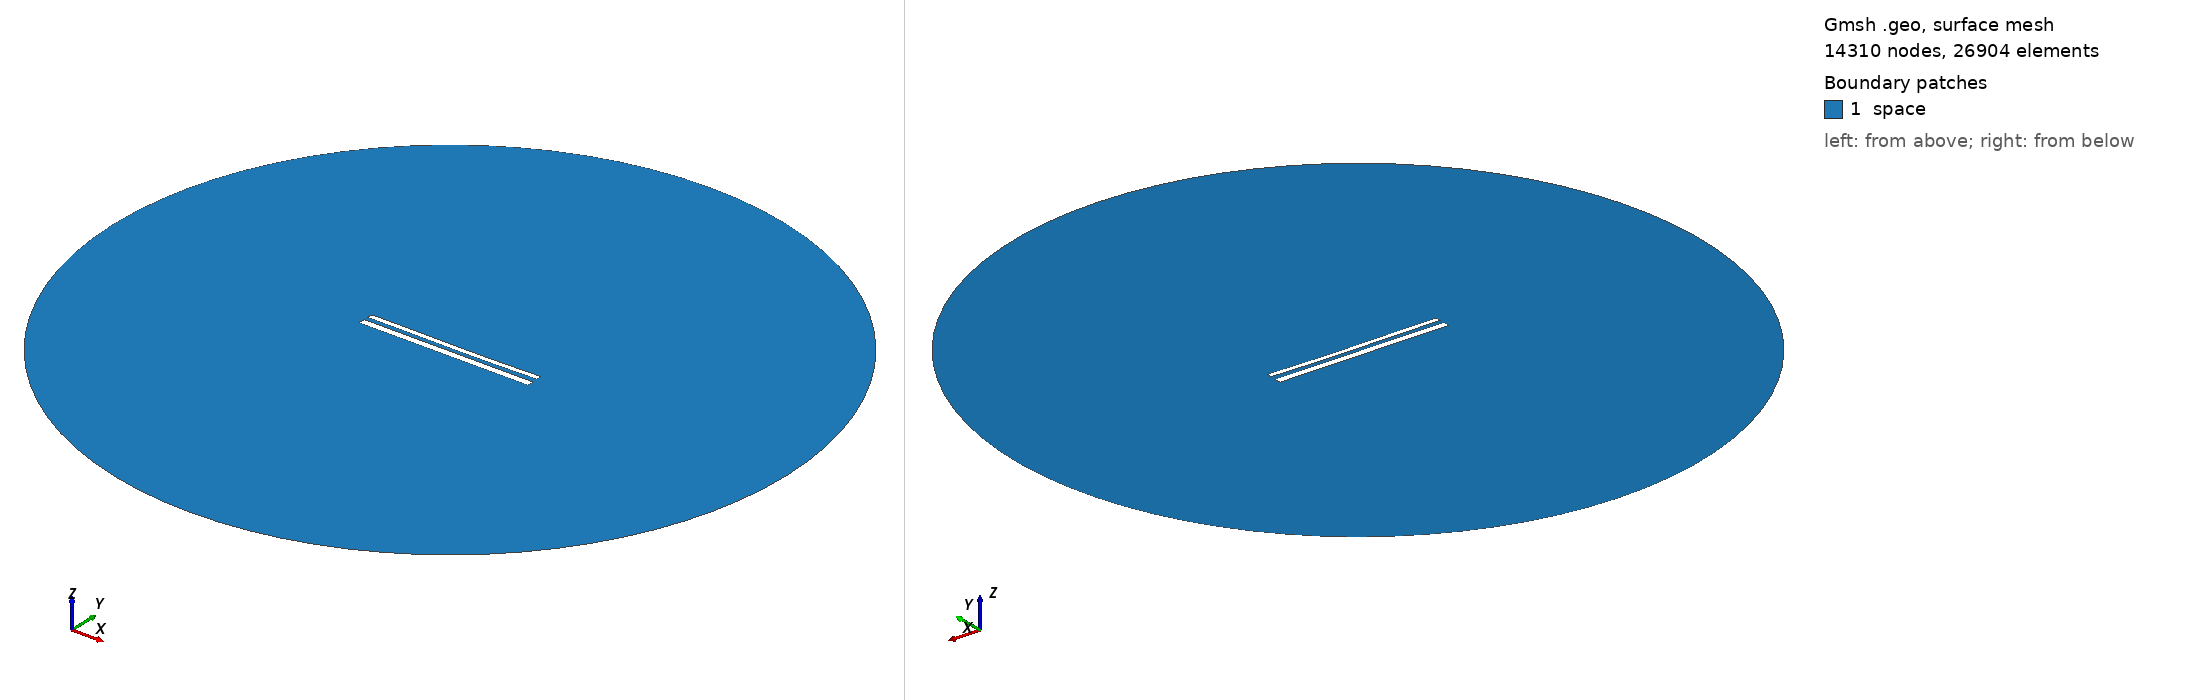

Gmsh geometry script, surface-meshed: 14310 nodes, 26904 surface elements. Boundary patches (legend numbers): 1 space. Left view from above one corner, right view from below the opposite corner. Legend entries are the model's physical surfaces. The drawing asked Gmsh for element sizes between 1% and 20% of the model's largest extent; the script's own settings can give other sizes.

=== 12268.geo (drawn) ===
//---------------------------------------
// Geometry kernel
//---------------------------------------

SetFactory("OpenCASCADE");



//---------------------------------------
// Parameters of the geometry
//---------------------------------------

// Overetch of the upper plate
overetch = 0.375;

// Distance between the plates
distance = 2.5;

// Discretization over the x axis (for the deformation)
nx = 50; 

// Length of the plate
L = 100 - overetch; 

// Number of modes
n = 4; 

// 1st mode coefficient
coeff(1) = 0.07499999999999998;
beta(1) = 0.596864 * 3.1415926535 / L;

// 2nd mode coefficient
coeff(2) = -0.15;
beta(2) = 1.49418 * 3.1415926535 / L;

// 3rd mode coefficient
coeff(3) = 0.07499999999999998;
beta(3) = 2.50025 * 3.1415926535 / L;

// 4th mode coefficient
coeff(4) = 0.0;
beta(4) = 3.49999 * 3.1415926535 / L;



//---------------------------------------
// Upper plate (deformed rectangle)
//---------------------------------------

// Coordiantes of the upper plate
xmin = -50;
xmax = 50 - overetch;

// Height of the upper plate
yheight = 4 - 2 * overetch;

// Indexes of the points
UpperID[] = {};
LowerID[] = {};
LeftID[] = {};
RightID[] = {};

// Point index
p = 1;

// Horizontal edges
For i In {1:nx}
    x = xmin + (i-1)*(xmax - xmin)/(nx-1);

    y_bottom = distance / 2 + overetch;
    For j In {1:n}
        C = (Cosh(beta(j)*L) + Cos(beta(j)*L)) / (Sinh(beta(j)*L) + Sin(beta(j)*L));
        y_bottom  = y_bottom + coeff(j) * (Cosh(beta(j)*(x+50)) - Cos(beta(j)*(x+50)) - C * (Sinh(beta(j)*(x+50)) - Sin(beta(j)*(x+50))));
    EndFor

    y_top = y_bottom + yheight;

    Point(p) = {x, y_top, 0, 1.0};
    UpperID[i] = p;
    p = p + 1;

    Point(p) = {x, y_bottom, 0, 1.0};
    LowerID[i] = p;
    p = p + 1;
EndFor

// Create point lists
UpperPts[] = {}; LowerPts[] = {};
For i In {1:nx}
  UpperPts[] += {UpperID[i]};
  LowerPts[] += {LowerID[i]};
EndFor

// Build splines
Spline(1) = {UpperPts[]};
Spline(2) = {LowerPts[]};
Line(3) = {LowerPts[nx-1], UpperPts[nx-1]};
Line(4) = {LowerPts[0], UpperPts[0]};

// Build the plane surface
Curve Loop(1) = {2, 3, -1, -4};
Plane Surface(1) = {1};



//---------------------------------------
// Lower plate (rectangle)
//---------------------------------------

// Vertices
Point(1001) = {-50, -1, 0, 1.0};
Point(1002) = { 50, -1, 0, 1.0};
Point(1003) = { 50,  -5, 0, 1.0};
Point(1004) = {-50,  -5, 0, 1.0};

// Edges
Line(5) = {1001, 1002};
Line(6) = {1002, 1003};
Line(7) = {1003, 1004};
Line(8) = {1004, 1001};

// Plane surface
Line Loop(2) = {5, 6, 7, 8};
Plane Surface(2) = {2}; 



//---------------------------------------
// Outer (fictious) boundary
//---------------------------------------

// Points
Point(1005) = {0, 0, 0};       // Center
Point(1006) = {200, 0, 0};     // Start point
Point(1007) = {0, 200, 0};     // 90 degrees
Point(1008) = {-200, 0, 0};    // 180 degrees
Point(1009) = {0, -200, 0};    // 270 degrees

// Circle arcs (each needs start, center, end)
Circle(9) = {1006, 1005, 1007};
Circle(10) = {1007, 1005, 1008};
Circle(11) = {1008, 1005, 1009};
Circle(12) = {1009, 1005, 1006};

// Plane surface for the entire domain
Curve Loop(3) = {9, 10, 11, 12};
Surface(3) = {3};

// Subtract the plates from the whole domain to obtain the actual domain where we want to solve the equations
BooleanDifference{ Surface{3}; Delete; }{ Surface{1}; Surface{2}; Delete; }




//---------------------------------------
// Transfinite Lines/Curves
//---------------------------------------

// Set the number of points on the boundaries
r = 7;

// Plates
Transfinite Curve {1, 2} = 50*r Using Progression 1;
Transfinite Curve {3, 4} = 2*r Using Progression 1;
Transfinite Line {5, 7} = 50*r Using Progression 1;
Transfinite Line {6, 8} = 2*r Using Progression 1;

// Outer boundary
Transfinite Line {9, 10, 11, 12} = 20 Using Progression 1;



//---------------------------------------
// Physical groups
//---------------------------------------                

// Physical curves (boundaries)
Physical Line("force_segment", 10) = {2};
Physical Line("upper_plate", 11) = {1, 3, 4};
Physical Line("lower_plate", 12) = {5, 6, 7, 8};
Physical Line("boundary", 20) = {9, 10, 11, 12};

// Physical Surfaces
Physical Surface("space", 30) = {3};



//---------------------------------------
// 6. Generate the Mesh
//---------------------------------------

// 2D mesh generation
Mesh 2;
